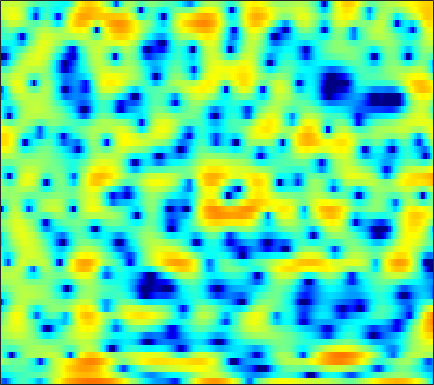

Values plotted in this chart, from the file beside it:
-8.621, -10.682, -10.984, -9.0194, -7.3665, -5.5277, -4.1813, -3.4218, -2.7126, -2.2916, -2.1417, -2.2114, -2.5391, -3.154, -3.8211, -4.9986, -6.3798, -7.2941, -7.7045, -6.7576, -4.8884, -3.3299, -1.3517, 0.38591
-5.21, -5.076, -4.798, -4.447, -4.159, -3.764, -3.383, -3.12, -2.809, -2.544, -2.33, -2.196, -2.053, -1.937, -1.856, -1.734, -1.575, -1.422, -1.158, -0.8179, -0.3965, -0.02984, 0.5202, 1.122
-3.745, -3.161, -2.551, -2.098, -1.842, -1.591, -1.438, -1.381, -1.391, -1.483, -1.651, -1.832, -2.141, -2.517, -2.821, -3.199, -3.479, -3.56, -3.435, -3.01, -2.319, -1.678, -0.7265, 0.2586
1.319, 0.8378, 0.2184, -0.3272, -0.6436, -0.8983, -0.9601, -0.9163, -0.8014, -0.707, -0.7191, -0.848, -1.271, -2.041, -2.91, -4.586, -7.09, -9.737, -13.44, -11.48, -7.102, -4.548, -2.007, -0.1541
-0.3683, -1.869, -4.536, -8.568, -13.55, -21.38, -11.42, -7.435, -4.14, -2.035, -0.6238, 0.1189, 0.7873, 1.179, 1.34, 1.425, 1.423, 1.421, 1.462, 1.601, 1.823, 2.023, 2.27, 2.426
-1.709, -1.877, -2.145, -2.372, -2.446, -2.388, -2.117, -1.789, -1.226, -0.6357, -0.09743, 0.2488, 0.629, 0.9155, 1.072, 1.208, 1.282, 1.311, 1.322, 1.315, 1.279, 1.241, 1.164, 1.043
-1.407, -0.993, -0.5504, -0.2118, 0.009265, 0.2741, 0.5063, 0.6505, 0.805, 0.9149, 0.9757, 0.9831, 0.9404, 0.8347, 0.7126, 0.4985, 0.2492, 0.04698, -0.2269, -0.4809, -0.691, -0.8002, -0.882, -0.8831
0.343, 0.7463, 1.234, 1.639, 1.889, 2.159, 2.345, 2.422, 2.43, 2.334, 2.131, 1.903, 1.492, 0.9495, 0.4487, -0.3427, -1.264, -2.042, -3.158, -4.269, -5.211, -5.662, -5.762, -5.313
0.5943, 1.151, 1.853, 2.463, 2.835, 3.202, 3.424, 3.497, 3.459, 3.259, 2.889, 2.495, 1.807, 0.9356, 0.15, -1.088, -2.619, -4.018, -6.366, -9.615, -14.86, -22.6, -21.14, -13.18
-1.583, -0.3132, 1.083, 2.208, 2.884, 3.543, 3.928, 4.054, 4.01, 3.715, 3.17, 2.605, 1.673, 0.5752, -0.3214, -1.554, -2.763, -3.591, -4.583, -5.441, -6.073, -6.346, -6.395, -6.135
-2.724, -1.183, 0.5309, 1.909, 2.75, 3.63, 4.2, 4.413, 4.387, 3.993, 3.207, 2.342, 0.7339, -1.505, -3.696, -7.304, -10.29, -9.861, -7.334, -5.132, -3.597, -2.795, -2.102, -1.758
-6.277, -4.78, -2.737, -0.9049, 0.2399, 1.454, 2.336, 2.765, 3.022, 2.931, 2.48, 1.889, 0.7515, -0.7646, -2.084, -3.825, -4.904, -4.838, -3.845, -2.576, -1.461, -0.8163, -0.1953, 0.1867
-13.21, -9.555, -6.173, -3.676, -2.196, -0.6608, 0.4575, 1.073, 1.637, 1.939, 1.991, 1.895, 1.639, 1.295, 1.008, 0.6416, 0.3757, 0.267, 0.2124, 0.258, 0.323, 0.3493, 0.3372, 0.2461
-5.621, -4.704, -3.377, -2.128, -1.282, -0.2849, 0.5276, 1.011, 1.502, 1.825, 2.004, 2.063, 2.06, 1.978, 1.879, 1.727, 1.565, 1.433, 1.235, 1.012, 0.7391, 0.4888, 0.07275, -0.4593
-1.735, -1.302, -0.6914, -0.0765, 0.3327, 0.8147, 1.208, 1.442, 1.663, 1.779, 1.819, 1.805, 1.733, 1.618, 1.524, 1.396, 1.255, 1.139, 0.9657, 0.7382, 0.4405, 0.161, -0.3334, -1.001
0.2792, 0.5852, 0.9238, 1.206, 1.393, 1.571, 1.659, 1.661, 1.568, 1.376, 1.078, 0.8036, 0.4057, 0.04329, -0.1685, -0.3453, -0.3824, -0.3359, -0.2193, -0.1209, -0.09976, -0.1615, -0.3609, -0.7038
1.597, 1.73, 1.867, 1.947, 1.999, 2.041, 2.003, 1.887, 1.571, 1.024, 0.1668, -0.706, -2.146, -3.777, -4.84, -5.322, -4.481, -3.433, -2.112, -1.076, -0.3977, -0.1201, 0.0169, -0.04927
1.865, 1.48, 1.093, 0.9583, 1.058, 1.436, 1.904, 2.17, 2.28, 1.992, 1.193, 0.1868, -1.936, -5.341, -8.883, -11.03, -6.612, -3.746, -1.272, 0.1863, 0.9092, 1.089, 0.9238, 0.3318
-1.459, -3.59, -7.814, -11.93, -9.186, -4.322, -1.156, 0.4435, 1.849, 2.607, 2.891, 2.836, 2.506, 2.078, 1.802, 1.631, 1.783, 1.993, 2.246, 2.336, 2.115, 1.721, 0.7789, -0.738
-3.18, -4.219, -5.542, -5.934, -5.32, -3.623, -1.75, -0.5152, 0.8021, 1.77, 2.408, 2.695, 2.914, 2.97, 2.921, 2.803, 2.624, 2.419, 2.064, 1.593, 0.9595, 0.3432, -0.6679, -1.847
-3.654, -3.372, -2.929, -2.283, -1.694, -0.8274, 0.07466, 0.731, 1.506, 2.147, 2.603, 2.84, 3.015, 3.019, 2.934, 2.71, 2.343, 2.001, 1.443, 0.7426, -0.09163, -0.8051, -1.847, -3.003
-6.42, -4.782, -2.934, -1.496, -0.5673, 0.504, 1.392, 1.952, 2.563, 2.992, 3.269, 3.378, 3.366, 3.201, 2.988, 2.565, 2.01, 1.527, 0.7729, -0.09882, -1.069, -1.854, -3.039, -4.441
-5.973, -4.116, -2.122, -0.5211, 0.4428, 1.489, 2.311, 2.783, 3.243, 3.514, 3.611, 3.556, 3.32, 2.923, 2.497, 1.78, 0.9261, 0.1782, -0.884, -1.939, -2.927, -3.615, -4.47, -5.295
-1.749, -0.9629, 0.04702, 0.9959, 1.648, 2.376, 2.94, 3.249, 3.495, 3.579, 3.461, 3.247, 2.814, 2.153, 1.51, 0.4399, -0.9492, -2.219, -4.202, -6.44, -8.377, -8.982, -8.383, -7.19
-0.175, 0.2241, 0.9119, 1.581, 2.078, 2.634, 3.027, 3.207, 3.262, 3.122, 2.797, 2.463, 1.913, 1.196, 0.5852, -0.4513, -1.827, -3.146, -5.668, -9.297, -14.46, -15.66, -10.93, -7.194
-2.592, -2.128, -0.9489, 0.3975, 1.228, 2.074, 2.533, 2.631, 2.435, 1.873, 1.068, 0.3794, -0.5141, -1.038, -1.214, -1.276, -1.287, -1.403, -1.688, -2.03, -2.209, -2.158, -1.675, -1.005
-25.07, -10.73, -4.494, -1.316, 0.1851, 1.394, 1.907, 1.855, 1.231, -0.09845, -2.37, -4.979, -10.11, -12.69, -8.829, -4.628, -2.074, -0.8382, 0.3634, 1.094, 1.617, 1.954, 2.306, 2.557
-2.178, -1.991, -1.197, -0.2767, 0.3262, 0.8655, 1.044, 0.9187, 0.3693, -0.616, -2.098, -3.389, -5.06, -5.487, -4.843, -3.279, -1.802, -0.8615, 0.08356, 0.7927, 1.301, 1.603, 1.867, 2.052
0.5021, 0.4264, 0.4034, 0.5222, 0.6282, 0.7575, 0.8106, 0.8012, 0.6509, 0.3757, 0.01901, -0.2607, -0.6, -0.7988, -0.8664, -0.805, -0.7476, -0.6668, -0.6561, -0.6034, -0.5374, -0.47, -0.3094, -0.08775
0.9582, 0.7436, 0.4721, 0.3403, 0.3516, 0.5108, 0.8037, 1.051, 1.377, 1.612, 1.759, 1.759, 1.686, 1.439, 1.183, 0.6743, -0.01944, -0.692, -1.744, -2.9, -3.836, -4.148, -3.776, -2.914
0.06654, -0.7491, -1.879, -2.819, -2.961, -2.208, -0.8098, 0.2768, 1.56, 2.552, 3.213, 3.518, 3.657, 3.51, 3.189, 2.436, 1.274, 0.01677, -2.322, -6.086, -13.37, -30.98, -11.37, -5.794
-2.273, -3.816, -7.12, -14.17, -24.48, -10.21, -4.589, -2.031, 0.2948, 1.862, 2.886, 3.399, 3.74, 3.783, 3.597, 3.103, 2.284, 1.484, 0.1514, -1.301, -2.571, -3.062, -2.806, -1.964
-2.491, -2.885, -3.535, -4.034, -4.034, -3.352, -2.187, -1.25, -0.07136, 0.8774, 1.585, 1.962, 2.275, 2.388, 2.356, 2.179, 1.857, 1.544, 1.069, 0.5926, 0.1689, -0.04714, -0.235, -0.3079
-0.8983, -0.7286, -0.6638, -0.6021, -0.5368, -0.372, -0.148, 0.0527, 0.321, 0.5579, 0.7691, 0.8811, 1.018, 1.089, 1.123, 1.111, 1.055, 0.9729, 0.8283, 0.636, 0.4438, 0.2855, 0.0434, -0.1972
1.49, 1.637, 1.718, 1.669, 1.565, 1.327, 1.018, 0.752, 0.3449, -0.03685, -0.3461, -0.4829, -0.5408, -0.4453, -0.322, -0.1279, 0.05252, 0.1628, 0.2489, 0.2681, 0.2044, 0.08376, -0.1261, -0.4452
4.069, 4.126, 4.069, 3.782, 3.419, 2.716, 1.754, 0.841, -0.5899, -2.171, -3.62, -4.26, -4.312, -3.612, -2.951, -2.098, -1.439, -1.054, -0.6864, -0.4437, -0.3698, -0.3946, -0.5754, -0.9632
5.804, 5.878, 5.714, 5.282, 4.756, 3.763, 2.337, 0.9002, -1.67, -5.547, -12.39, -28.61, -14.06, -8.268, -6.176, -4.603, -3.787, -3.414, -2.998, -2.573, -2.136, -1.879, -1.835, -2.145
5.839, 5.887, 5.706, 5.304, 4.853, 4.038, 2.958, 1.952, 0.3428, -1.504, -3.322, -4.321, -4.934, -5.105, -5.274, -6.125, -7.702, -9.288, -10.41, -8.757, -6.182, -4.742, -3.572, -3.238
4.522, 4.337, 4.032, 3.653, 3.356, 2.956, 2.54, 2.205, 1.69, 1.107, 0.4791, -0.05177, -0.789, -1.727, -2.645, -4.339, -6.86, -9.28, -11.39, -9.153, -5.96, -4.282, -2.78, -2.079
1.557, 0.748, -0.2999, -1.119, -1.364, -1.106, -0.4533, 0.09178, 0.7192, 1.146, 1.366, 1.378, 1.23, 0.8909, 0.5058, -0.07475, -0.6882, -1.081, -1.31, -1.197, -0.7836, -0.4469, -0.02291, 0.2112
-2.282, -4.256, -8.131, -15.04, -18.1, -10.2, -5.594, -3.4, -1.362, 0.0134, 0.9188, 1.392, 1.772, 1.96, 1.985, 1.936, 1.838, 1.742, 1.649, 1.589, 1.521, 1.481, 1.39, 1.248
-3.198, -4.43, -6.184, -7.51, -7.63, -6.41, -4.494, -3.074, -1.484, -0.2289, 0.7123, 1.247, 1.759, 2.087, 2.254, 2.353, 2.366, 2.345, 2.247, 2.105, 1.899, 1.708, 1.366, 0.9476
-3.423, -3.788, -3.992, -3.78, -3.382, -2.611, -1.697, -0.986, -0.1022, 0.6605, 1.266, 1.599, 1.927, 2.122, 2.213, 2.274, 2.273, 2.242, 2.14, 1.951, 1.683, 1.385, 0.879, 0.2078
-7.549, -7.179, -5.33, -3.368, -2.101, -0.7184, 0.3794, 1.018, 1.676, 2.086, 2.277, 2.294, 2.191, 2.016, 1.864, 1.751, 1.737, 1.759, 1.821, 1.797, 1.604, 1.319, 0.722, -0.1643
-11.7, -9.172, -4.755, -1.694, -0.05053, 1.531, 2.606, 3.139, 3.51, 3.501, 3.107, 2.572, 1.521, 0.2188, -0.7208, -1.453, -1.166, -0.4819, 0.5138, 1.266, 1.58, 1.545, 1.067, 0.1338
-0.2575, -0.1525, 0.5049, 1.423, 2.114, 2.944, 3.539, 3.805, 3.854, 3.526, 2.722, 1.708, -0.3771, -3.848, -8.348, -29.07, -9.923, -5.181, -1.886, -0.118, 0.728, 0.8914, 0.6044, -0.2051
0.2788, 0.3877, 0.7428, 1.232, 1.64, 2.175, 2.624, 2.849, 2.963, 2.811, 2.352, 1.782, 0.7324, -0.5207, -1.411, -2.116, -1.915, -1.333, -0.4863, 0.08539, 0.3014, 0.1595, -0.3693, -1.302
-2.798, -2.556, -2.074, -1.351, -0.7038, 0.1559, 0.9503, 1.455, 1.985, 2.309, 2.438, 2.434, 2.311, 2.105, 1.963, 1.805, 1.717, 1.684, 1.61, 1.406, 0.9684, 0.4718, -0.4931, -1.817
-9.457, -9.579, -8.534, -6.453, -4.796, -2.868, -1.307, -0.3436, 0.6853, 1.479, 2.074, 2.429, 2.776, 3.005, 3.131, 3.225, 3.218, 3.145, 2.932, 2.567, 1.964, 1.36, 0.256, -1.2
-17.53, -23.55, -16.87, -10.69, -7.804, -5.119, -3.185, -2.064, -0.8938, 0.05533, 0.8587, 1.395, 2.026, 2.579, 2.913, 3.285, 3.523, 3.587, 3.529, 3.279, 2.823, 2.33, 1.451, 0.2898
-8.431, -8.444, -7.877, -6.809, -5.909, -4.818, -3.956, -3.461, -2.899, -2.337, -1.641, -1.019, -0.05475, 0.936, 1.62, 2.403, 3.015, 3.345, 3.592, 3.611, 3.43, 3.144, 2.601, 1.857
-4.563, -4.489, -4.317, -4.181, -4.166, -4.346, -4.918, -5.628, -6.892, -8.056, -7.825, -6.461, -4.051, -1.855, -0.4754, 0.9627, 2.025, 2.628, 3.175, 3.481, 3.555, 3.485, 3.23, 2.83
-3.331, -3.015, -2.72, -2.643, -2.804, -3.409, -4.604, -6.029, -9.13, -14.36, -15.92, -11.07, -6.358, -3.307, -1.661, -0.04449, 1.111, 1.748, 2.369, 2.773, 2.962, 3.001, 2.905, 2.689
-3.582, -2.474, -1.404, -0.7785, -0.5835, -0.6809, -1.117, -1.634, -2.453, -3.112, -3.26, -2.975, -2.259, -1.462, -0.8745, -0.1644, 0.4652, 0.8584, 1.319, 1.629, 1.795, 1.783, 1.621, 1.294
-2.398, -0.7161, 0.8601, 1.841, 2.286, 2.573, 2.563, 2.386, 2.031, 1.552, 1.013, 0.59, -0.04707, -0.7416, -1.269, -1.755, -1.804, -1.499, -0.8781, -0.29, 0.04355, 0.009249, -0.4386, -1.414
1.294, 2.074, 2.913, 3.546, 3.859, 4.076, 4.053, 3.895, 3.488, 2.835, 1.883, 0.9129, -0.8168, -3.252, -5.811, -10.68, -13.23, -9.759, -5.891, -3.586, -2.462, -2.166, -2.517, -3.7
2.434, 2.726, 3.088, 3.377, 3.522, 3.591, 3.521, 3.372, 2.991, 2.397, 1.528, 0.6552, -0.8716, -2.868, -4.7, -7.097, -8.07, -7.277, -5.57, -4.181, -3.359, -3.069, -3.098, -3.489
1.873, 2.072, 2.299, 2.423, 2.474, 2.493, 2.479, 2.428, 2.306, 2.082, 1.724, 1.359, 0.7241, -0.03239, -0.6221, -1.328, -1.827, -2.042, -2.171, -2.244, -2.342, -2.506, -2.77, -3.12
